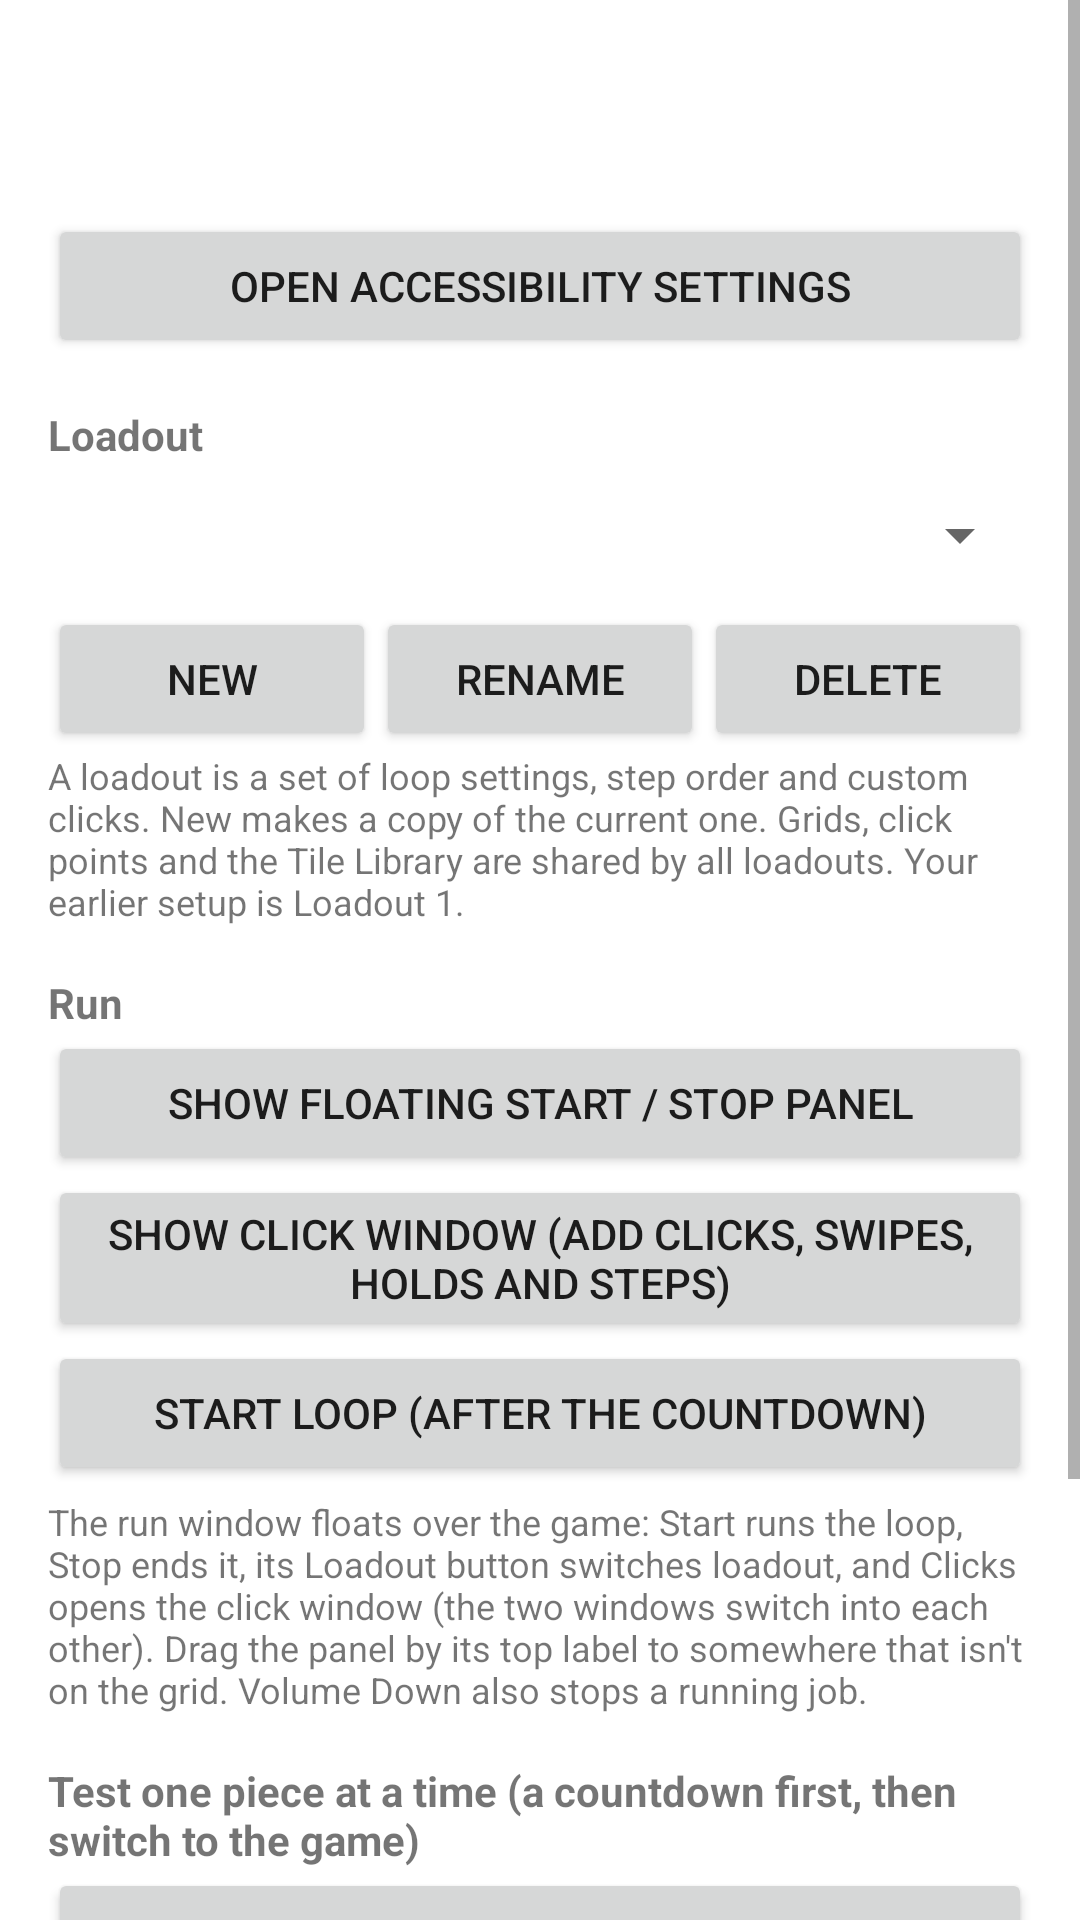

This screen was rendered from an Android layout file. Write that file and the resources it references.
<!-- AndroidManifest.xml: application theme Theme.MyApp -->
<!-- res/layout/fragment_run.xml -->
<?xml version="1.0" encoding="utf-8"?>
<ScrollView xmlns:android="http://schemas.android.com/apk/res/android"
    android:layout_width="match_parent"
    android:layout_height="match_parent">

    <LinearLayout
        android:layout_width="match_parent"
        android:layout_height="wrap_content"
        android:orientation="vertical"
        android:padding="16dp">

        <TextView
            android:id="@+id/statusText"
            android:layout_width="match_parent"
            android:layout_height="wrap_content"
            android:textSize="16sp"
            android:paddingBottom="8dp" />

        <TextView
            android:id="@+id/lastRunText"
            android:layout_width="match_parent"
            android:layout_height="wrap_content"
            android:paddingBottom="8dp"
            android:textSize="13sp" />

        <Button
            android:id="@+id/btnNotifications"
            android:layout_width="match_parent"
            android:layout_height="wrap_content"
            android:text="Allow notifications (so MyApp can show that it is running)"
            android:visibility="gone" />

        <Button
            android:id="@+id/btnEnableService"
            android:layout_width="match_parent"
            android:layout_height="wrap_content"
            android:text="Open Accessibility Settings" />

        <TextView
            android:layout_width="match_parent"
            android:layout_height="wrap_content"
            android:paddingTop="16dp"
            android:text="Loadout"
            android:textStyle="bold" />

        <Spinner
            android:id="@+id/loadoutSpinner"
            android:layout_width="match_parent"
            android:layout_height="wrap_content"
            android:minHeight="48dp" />

        <LinearLayout
            android:layout_width="match_parent"
            android:layout_height="wrap_content"
            android:orientation="horizontal">

            <Button
                android:id="@+id/btnLoadoutNew"
                android:layout_width="0dp"
                android:layout_height="wrap_content"
                android:layout_weight="1"
                android:text="New" />

            <Button
                android:id="@+id/btnLoadoutRename"
                android:layout_width="0dp"
                android:layout_height="wrap_content"
                android:layout_weight="1"
                android:text="Rename" />

            <Button
                android:id="@+id/btnLoadoutDelete"
                android:layout_width="0dp"
                android:layout_height="wrap_content"
                android:layout_weight="1"
                android:text="Delete" />
        </LinearLayout>

        <TextView
            android:layout_width="match_parent"
            android:layout_height="wrap_content"
            android:textSize="12sp"
            android:text="A loadout is a set of loop settings, step order and custom clicks. New makes a copy of the current one. Grids, click points and the Tile Library are shared by all loadouts. Your earlier setup is Loadout 1." />

        <TextView
            android:layout_width="match_parent"
            android:layout_height="wrap_content"
            android:paddingTop="16dp"
            android:text="Run"
            android:textStyle="bold" />

        <Button
            android:id="@+id/btnShowPanel"
            android:layout_width="match_parent"
            android:layout_height="wrap_content"
            android:text="Show Floating Start / Stop Panel" />

        <Button
            android:id="@+id/btnShowClickWindow"
            android:layout_width="match_parent"
            android:layout_height="wrap_content"
            android:text="Show Click Window (add clicks, swipes, holds and steps)" />

        <Button
            android:id="@+id/btnStartLoop"
            android:layout_width="match_parent"
            android:layout_height="wrap_content"
            android:text="Start Loop (after the countdown)" />

        <TextView
            android:layout_width="match_parent"
            android:layout_height="wrap_content"
            android:paddingTop="4dp"
            android:textSize="12sp"
            android:text="The run window floats over the game: Start runs the loop, Stop ends it, its Loadout button switches loadout, and Clicks opens the click window (the two windows switch into each other). Drag the panel by its top label to somewhere that isn't on the grid. Volume Down also stops a running job." />

        <TextView
            android:layout_width="match_parent"
            android:layout_height="wrap_content"
            android:paddingTop="16dp"
            android:text="Test one piece at a time (a countdown first, then switch to the game)"
            android:textStyle="bold" />

        <Button
            android:id="@+id/btnMerge"
            android:layout_width="match_parent"
            android:layout_height="wrap_content"
            android:text="Merge Chain" />

        <Button
            android:id="@+id/btnSort"
            android:layout_width="match_parent"
            android:layout_height="wrap_content"
            android:text="Sort Board" />

        <Button
            android:id="@+id/btnHoldSummon"
            android:layout_width="match_parent"
            android:layout_height="wrap_content"
            android:text="Hold Summon Until Grid Full" />

        <Button
            android:id="@+id/btnTestTap"
            android:layout_width="match_parent"
            android:layout_height="wrap_content"
            android:text="Test Tap on the Summon Point" />

    </LinearLayout>
</ScrollView>
<!-- resources referenced by this layout -->
<resources>
  <style name="Theme.MyApp" parent="Theme.MaterialComponents.DayNight.DarkActionBar">
          <item name="colorPrimary">#0F5C6E</item>
          <item name="colorPrimaryVariant">#0A4452</item>
          <item name="colorOnPrimary">#FFFFFF</item>
          <item name="colorSecondary">#26A69A</item>
          <item name="colorOnSecondary">#000000</item>
      </style>
</resources>
